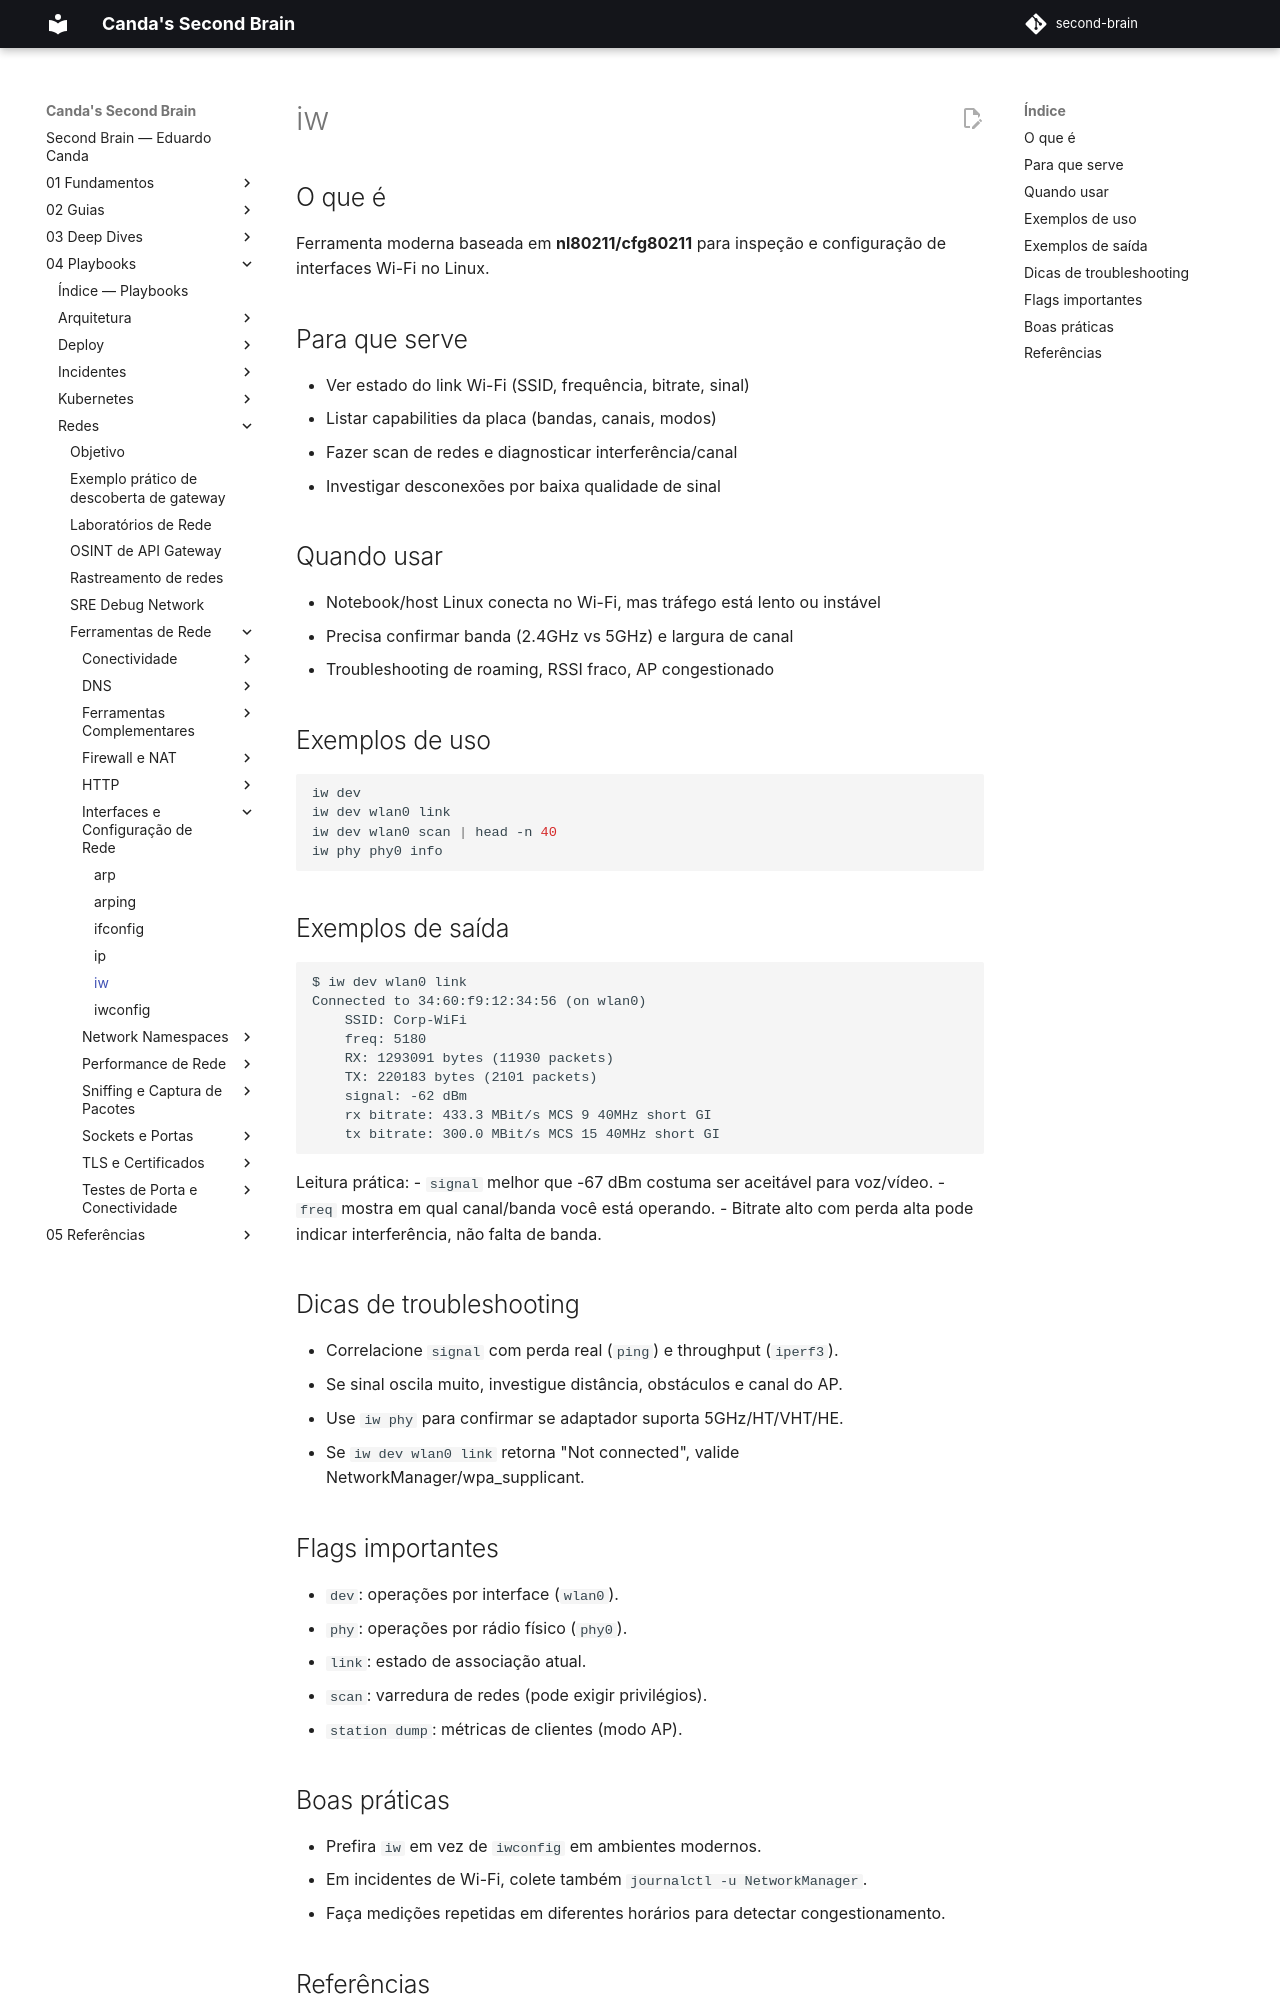

repository: EduardoCanda/second-brain · page: 04 - Playbooks/Redes/Ferramentas de Rede/Interfaces e Configuração de Rede/iw/index.html · generator: mkdocs

# iw

## O que é

Ferramenta moderna baseada em **nl80211/cfg80211** para inspeção e configuração de interfaces Wi-Fi no Linux.

## Para que serve

- Ver estado do link Wi-Fi (SSID, frequência, bitrate, sinal)
- Listar capabilities da placa (bandas, canais, modos)
- Fazer scan de redes e diagnosticar interferência/canal
- Investigar desconexões por baixa qualidade de sinal

## Quando usar

- Notebook/host Linux conecta no Wi-Fi, mas tráfego está lento ou instável
- Precisa confirmar banda (2.4GHz vs 5GHz) e largura de canal
- Troubleshooting de roaming, RSSI fraco, AP congestionado

## Exemplos de uso

```bash
iw dev
iw dev wlan0 link
iw dev wlan0 scan | head -n 40
iw phy phy0 info
```

## Exemplos de saída

```text
$ iw dev wlan0 link
Connected to 34:60:f9:12:34:56 (on wlan0)
	SSID: Corp-WiFi
	freq: 5180
	RX: 1293091 bytes (11930 packets)
	TX: 220183 bytes (2101 packets)
	signal: -62 dBm
	rx bitrate: 433.3 MBit/s MCS 9 40MHz short GI
	tx bitrate: 300.0 MBit/s MCS 15 40MHz short GI
```

Leitura prática:
- `signal` melhor que -67 dBm costuma ser aceitável para voz/vídeo.
- `freq` mostra em qual canal/banda você está operando.
- Bitrate alto com perda alta pode indicar interferência, não falta de banda.

## Dicas de troubleshooting

- Correlacione `signal` com perda real (`ping`) e throughput (`iperf3`).
- Se sinal oscila muito, investigue distância, obstáculos e canal do AP.
- Use `iw phy` para confirmar se adaptador suporta 5GHz/HT/VHT/HE.
- Se `iw dev wlan0 link` retorna "Not connected", valide NetworkManager/wpa_supplicant.

## Flags importantes

- `dev`: operações por interface (`wlan0`).
- `phy`: operações por rádio físico (`phy0`).
- `link`: estado de associação atual.
- `scan`: varredura de redes (pode exigir privilégios).
- `station dump`: métricas de clientes (modo AP).
